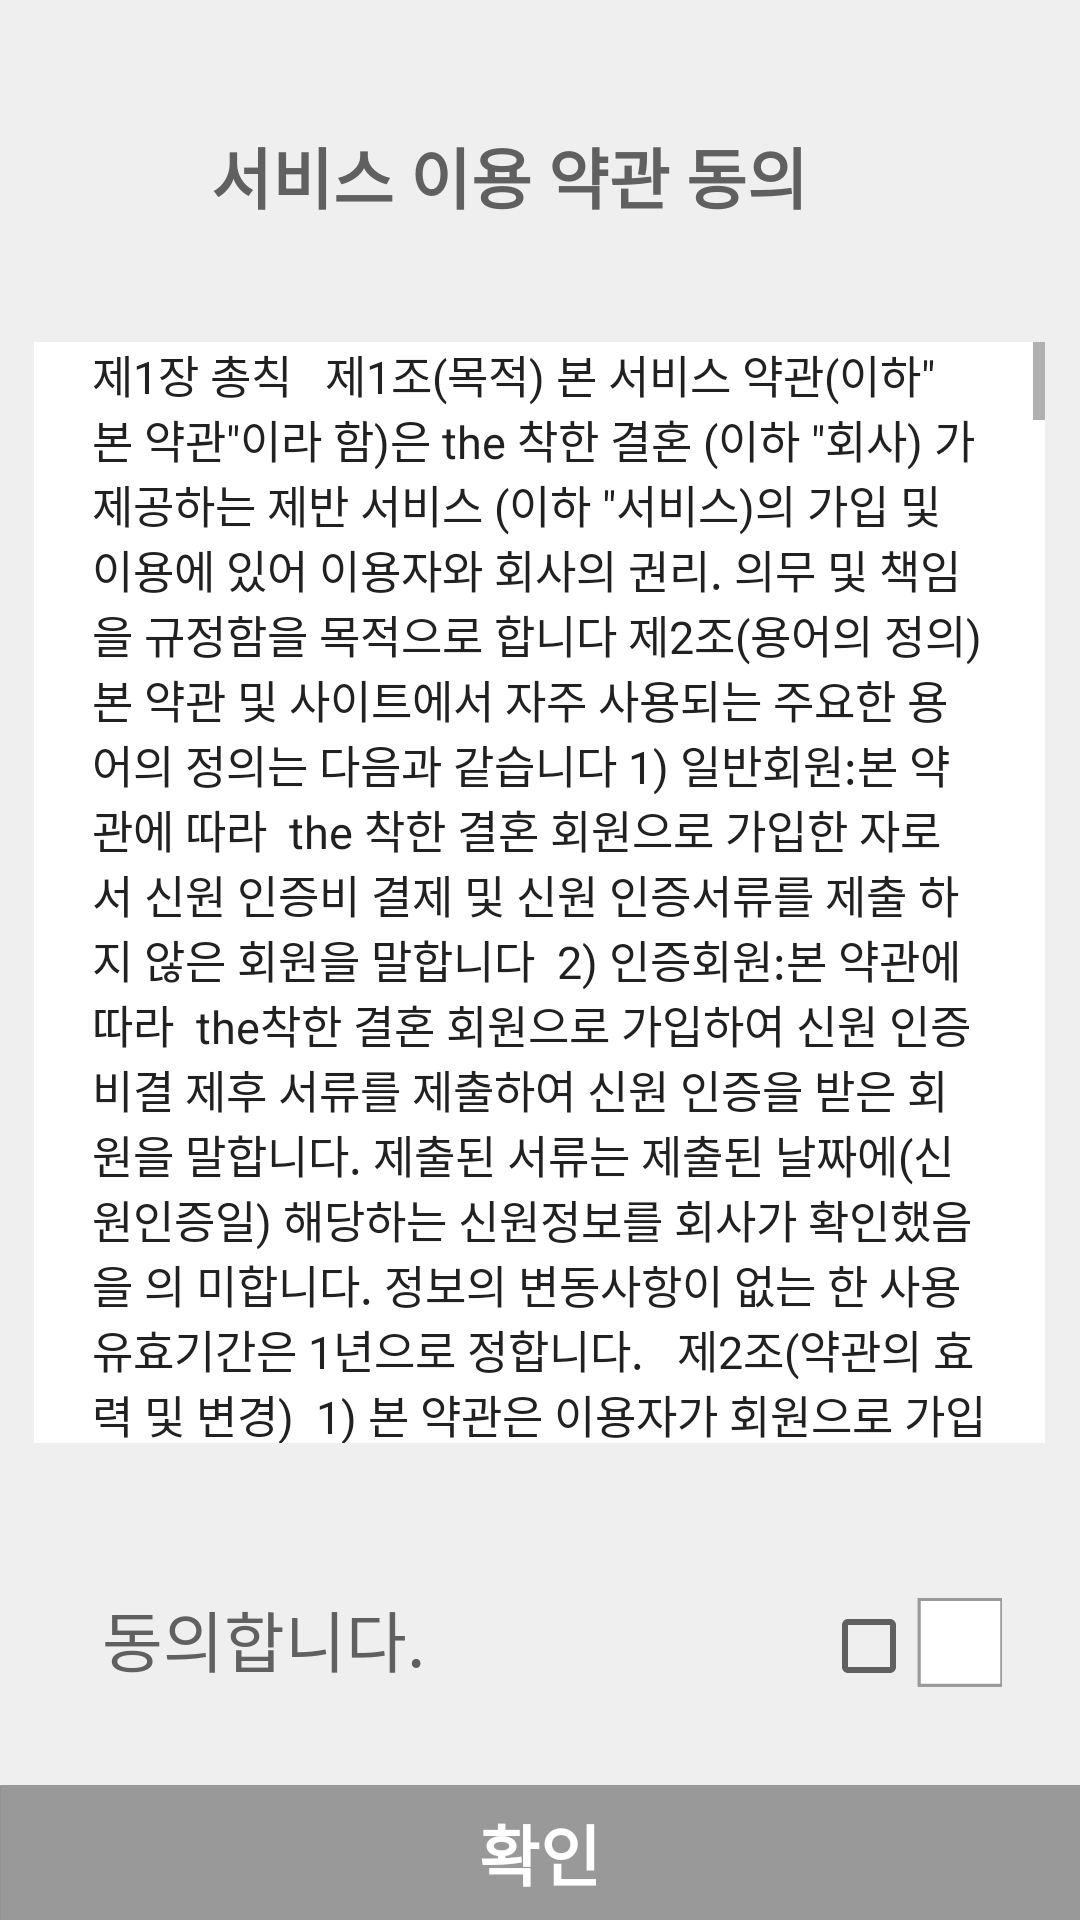

Produce the Android XML layout that renders to this screen, including the resource entries it uses.
<!-- AndroidManifest.xml: application theme AppTheme -->
<!-- res/layout/fragment_agreement.xml -->
<RelativeLayout xmlns:android="http://schemas.android.com/apk/res/android"
    xmlns:tools="http://schemas.android.com/tools" android:layout_width="match_parent"
    android:layout_height="match_parent"
    tools:context="com.ban.incl.instantclass.fragment.addclass.AgreementFragment"
    android:orientation="vertical"
    android:background="#EFEFEF">

    

    <FrameLayout
        android:layout_width="match_parent"
        android:layout_height="match_parent"
        android:layout_above="@+id/relativeLayout">

        <ScrollView
            android:layout_width="337dp"
            android:layout_height="367dp"
            android:id="@+id/scrollView4"
            android:layout_gravity="center"
            android:background="@android:color/white">

            <TextView
                android:layout_width="298dp"
                android:layout_height="381dp"
                android:textAppearance="?android:attr/textAppearanceLarge"
                android:text="제1장 총칙   제1조(목적) 본 서비스 약관(이하&quot; 본 약관&quot;이라 함)은 the 착한 결혼 (이하 &quot;회사) 가 제공하는 제반 서비스 (이하 &quot;서비스)의 가입 및 이용에 있어 이용자와 회사의 권리. 의무 및 책임을 규정함을 목적으로 합니다 제2조(용어의 정의) 본 약관 및 사이트에서 자주 사용되는 주요한 용어의 정의는 다음과 같습니다 1) 일반회원:본 약관에 따라  the 착한 결혼 회원으로 가입한 자로서 신원 인증비 결제 및 신원 인증서류를 제출 하지 않은 회원을 말합니다  2) 인증회원:본 약관에 따라  the착한 결혼 회원으로 가입하여 신원 인증 비결 제후 서류를 제출하여 신원 인증을 받은 회원을 말합니다. 제출된 서류는 제출된 날짜에(신원인증일) 해당하는 신원정보를 회사가 확인했음을 의 미합니다. 정보의 변동사항이 없는 한 사용유효기간은 1년으로 정합니다.   제2조(약관의 효력 및 변경)  1) 본 약관은 이용자가 회원으로 가입함과 동시에 효력이 발생하며 법령에 어긋나지 않는 안의 범위에서 개정 될 수 있습니다. 개정된 약관은 공지사항 또는 메일로 개정 사실을 공지함과 동시에 효력이 발생합니다  2)이 약관에 동의하는 것은 정기적으로 사이트를 방문하여 약관의 변경사항을 확인하는 것에 동의하는 것이며 변경된 약관에 대한 정보를 확인하지 못해 발생하는 이용자의 피해문제는 책임지지 않습니다 3) 회원은 변경된 약관에 대해 거부할 권리가 있으며 회원이 거부하는 경우회 사는 &quot;이용자&quot;와의 계약을 해지 할 수 있습니다. 만약 회원이 변경된 약관이 공지된 후 계속 진행될 경우 이는 변경된 약관에 동의하는 것으로 간주합니다   제2장 서비스제공 및 이용    제3조(서비스의 종류 및 변경)  1) 회사는 오프라인상에서 회원에게 다음과 같은 서비스를 유/무료로 제공합니다. 미팅 중매 관련 서비스/프로필 관련 서비스/이벤트 관련 서비스/인증대행서비스/기타회사가 제휴를 통해 회원들에게 제공하는 서비스 2) 회원의 성별 유/무료회원에 따라 일부 서비스를 제한 할 수 있습니다.    제4조 (이용신청)  1) 회원이 되고자 하는 자는 회사 가정한 가입양식에 따라 회원정보를 기재하고 회원약관에 동의한 후 회원가입을 합니다  2) 가입양식에 기재한 모든 정보는 사실인 것으로 간주하며 실명과 실제 정보를 기재해야만 법적인 보호를 받 을 수 있으며 이를 어길 때는 서비스이용에 제한을 받을 수 있습니다  3) 회원은 전문기관을 통한 신원인증에 동의합니다   4) 인증회원이 되시면 회사에서 제공하는 서비스를 받을 수 있습니다. 단 유료서비스는 결제 후 이용하실 수 있습니다.  5) 인증회원이 되기 위해서는 본인의 가입동의와 회사에서 정한 가입기준에 결격사유가 없어야 합니다. 또한, 신원인증비를 별도로 지급하셔야 합니다  6) 회원은 회원정보기재 내용에 변경상황이 발생한 경우 즉시 변경사항을 회사에 통보할 의무가 있습니다    제5조(회원정보이용 및 개인정보보호) 1) 회원이 회원가입신청에 이용자정보를 기재하고 신청을 함은 본 약관에 따라 이용 신청서에 기재한 회원정보를 수집, 이용 및 제공하는 것에 동의하는 것으로 간주합니다  2) 회원정보는 회사 및 제휴서비스를 편리하게 이용할 수 있게 하도록 회사와 제휴한 업체에 제공할 수 있습니 다. 단 회원이 이에 동의할 때에만 제공의 목적, 업체지 공범 위 등을 사전에 공지합니다  3) 회원은 회원정보수정을 통해 정보에 대한 열람 및 수정을 할 수 있습니다. 단 인증회원의 경우 정보의 신뢰 성 위해 담당자에게 통보하고 수정합니다    제3장 서비스이용료   제6조(이용료 종류)  1) 가입비는 무료이며 회사 가정한 서비스의 종류에 따라 소정의 이용료를 부담할 수 있습니다  2) 서비스이용 기간 중 이용료가 변경될 시에 이미 결제한 이용료는 소급적용되지 않습니다  3) 서비스이용료는 회사의 사정에 따라 인상 또는 인하될 수 있습니다    제7조 (무료서비스 및 유료서비스)  1) 인증회원은 전문커플매니저의 매칭서비스를 받습니다 2) 회사가 계발한 서비스나 제휴를 통한 일체의 서비스를 무료로 받을 수 있습니다  3) 인증회원가입시  신원인증설용은 유료서비스입니다  4) 일반회원은 미팅이 발생할 경우 미팅비용은 유료입니다    제8조 (유료서비스의 환급) 1) 인증회원가입시서류대행비(신원인증비)는 환급하지 않습니다  2) 미팅비용결제 후 약속확정이 되어 상대 회원의 연락처와 실명이 공개된 이후에는 만남 비용을 환급하지 않 습니다  3) 회원의 귀책사유로 인하여 회사나 다른 회원에게 입힌 손해를 배상할 책임이 있습니다    제9조(이용제한통지 및 해제절차)  1) 회원이 가입자격에 결격사유가 있을 때 전자우편으로 해당 회원에게 통지하고 회원의 자료를 1개월 이내에 삭제할 수 있습니다  2) 회원에게 이용제한을 하는 경우 사유 3) 회사가 긴급하게 이용 정지해야 할 필요가 있을 때 이전항목에 관계없이 서비스이용을 제한할 수 있습니다 4) 서비스이용정지를 통지받은 회원이 이의를 신청할 수 있습니다 5) 회사는 이용정지사유가 소멸했다고 판단하였을 경우 또는 이용정지 기간이 종료되었을 경우 이용정지 조치를 즉시 해제합니다    제10조(계약 해지할 때 개인정보) 1) 계약해지를 할 경우 개인정보는 개인정보취급방침의 보유 및 이용 기간을 기준으로 합니다.    제11조(회원의 의무)  1) 회원은 개인정보 및 인증 관련 서류는 진실에 따라 사실대로 등록해야 합니다. 또한, 회원은 본인의 정보를 유지합니다  2) 회원이 제공한 사실과 다른 정보와 회사가 제공하는 서비스에 어긋난 행위로 손해가 발생할 경우 회사는 회원에게 민형사상 책임을 물을 수 있습니다 3) 회원은 서비스이용 이중결혼(사실혼, 동거포함)을 하게 되면 회사에 즉시 알려야 하며 이를 어기고 계속 서 비스를 받을 경우에는 민형사상 모든 책임은 회원에게 있습니다. 또한, 회사는 업무방해죄로 고소 및 피해보상을 요구할 수 있고 회원은 피해보상에 응해야만 합니다 4) 회사에서 제공하는 서비스 이외에 방법을 통해 회원 간의 온·오프라인만 남을 가져서는 안 됩니다. 이를 통해 회원 간의 만남 후 문제가 발생하였을 경우 이에 대한 책임은 모두 회원에게 있으며 회사는 책임지지 않습 니다  5) 회원이 본 서비스를 통하여 게시의 하여 입수한 정보에 대한 모든 책임은 회원에게 있습니다  6) 회원은 서비스 이용권한을 타인에게 양도 또는 증여할 수 없습니다 7) 인증회원 가입시 본인의 신원확인을 위하여 인증 관련 서류(혼인관계증명서, 가족관계증명서)를 제출하여 야 합니다 회원이대행서비스를원할때는혼인관계증명서, 가족관계 증명서 발급일로부터 12월이 지난 경우나 재확인이 필요하다고 판단된 경우 회사는 대행할 수 있습니다  8) 회원은 서비스이용에 따라 필요하면 회원 간의 일부 개인정보가 공개될 수 있습니다  9) 미팅은 본인의 의사결정과 책임으로 이루어지며 특별한 경우를 제외하고는 약속된 미팅에 반드시 임해야 합니다. 특별한 이유 없이 미팅을 거부하거나 무단불참하여서는 안 되며 서비스이용에 제한을 받을 수 있습니 다  10) 서비스운영 원칙상 개인정보를 임의로 노출할 수 없으며 게시판이나 임의로 노출할 경우  전자우편으로 경고하며 행위가 반복될 경우 로그인 불가조치하며 정보를 사전 통보 없이 삭제할수있습니다  11) 미팅 시 타인과 함께 참석할 수 없습니다  12) 서비스 이용 이중결혼을 하게 되면 반드시 회사에 결혼식 15일 이내 결혼 사실을 알려야 합니다. 이를 위반 하고 서비스를 받을 경우 형법 314조 1항, 2항에 의거 형사 고소와 그에 따른 피해보상책임을 요구할 수 있습 니다 13) 회사가 수시로 변경되는 회원의 정보를 모두 확인하는 것에 한계가 있으므로 회원은 서비스를 통해 만남 상대와 교제 또는 성혼에 이를 경우 상대방의 신상에 대해 반드시 재확인해야 하며 이를 소홀히 하여발생하는 문제에 대해 회사의 책임한도는 약관에 따릅니다 14) 서비스이용중 얻은 자료와 다른 회원의 개인정보를 상업적으로 이용할 수 없습니다  15) 서비스이용시 ID와 비빌 번호에 관한 관리책임은 회원에게 있으며 제삼자에게 이용하게 하거나 도난당했을 경우 즉시 회사에 통보하고 안내에 따라야 합니다  16) 서비스운영 또는 업무를 방해하는 행위와 다른 이용자에게 피해를 주는 행위를 하지 말아야 합니다     제12조(회사의 책임)  1) 회사는 법령과 약관이 금지하는 행위를 하지 않으며 약관이 정하는 바에 따라 지속적이며 안정적인 서비스 를 제공해야 합니다 2) 서비스제공과 관련하여 알고 있는 회원의 신상정보를 본인의 승낙 없이 제삼자에게 누설하거나 배포하지 않습니다  3) 본인이 승낙한 경우이거나 회원이 당사에 제공한 개인정보를 스스로 공개한 경우는 그러하지 않습니다 4) 전기통신 기본법 등 법률의 규정에 의해 국가기관의 요구가 있는 경우 그러하지 않습니다  5) 범죄 목적이 있거나 정보통신윤리위원회의 요청이 있는 경우 공개할 수 있습니다  6) 외부마케팅을 통해 더욱 나은 서비스를 제공하기 위해 회사가 요청하고 회원 이동의 한 경우 정보를 공개할 수 있습니다  7) 회원이 서비스 이용 중 필요하다고 인정되는 다양한 정보 및 광고를 전자우편이나 유무선 전화로 제공합니 다  8) 회원의 불만이 정당하다고 인정할 경우 적극적으로 처리함을 원칙으로 합니다    제5장 기타  제13조(손해배상)  1) 회원은 회사의 유료서비스의 중대한 하자에 의하여 이용에 손해를 끼친 경우 해당 서비스의 복원으로 보상 받을 수 있습니다. 다만 회사의 고의 또는 중대한 과실 없이 회원에게 발생한 어떠한 손해에 관해서도 책임지 지 않습니다  2) 회원의 손해배상 청구권은 그 사유가 발생한 날로부터 1개월이 지나간 이후에는 소멸합니다 3) 회원끼리의 만남 도중 발생하는 불미스러운 일들(회원 간의 금전 거래)은 회원 스스로가 주의해야 하며 회 사는 책임지지 않습니다    제14조(면책조항)  1) 회원서비스의 결함에 대해 최선을 다하지만, 개선에 대해 보증을 하거나 법적인 책임을 지지 않습니다  2) 자연 발생적 또는 어쩔수 없는 원인으로 말미암은 정보서비스제공의 이행 지연이나 실패에 대하여는 일체 의 책임을 지지 않습니다. 위의 상식적인 노력에 의한 통제가 불가능한 자연 발생적 혹은 불가항력 원인은 인 터넷기능 마비, 통신사업자의 서비스중단 유사한 모든 예측매각의 어쩔 수 없는 원인을 말합니다  3) 회원이 본 약관의 규정을 위배하거나 회원 스스로 귀책사유로 인해 발생한 서비스 이용장애에 대하여 책임 지지 않습니다 4) 회원이 약관에 관련된 것 즉 서비스사용 또는 회사를 고소하는 경우회 사는 회원이 지급한 이용료 이상의 어떤 책임도 없습니다 5) 회원 상호 간 또는 회원과 제삼자 간에 본 서비스를 매개로 발생한 분쟁에 대하여는 개입할 의무가 없으며 발생하는 손해를 책임지지 않습니다 6) 서비스를 통해 만난 상대와 교제 또는 성혼에 이른 경우 본인 책임으로 상대의 산상에 대해 반드시 다시 확 인해야 합니다 7) 회사는 회원에게 무료로 제공하는 서비스와 관련해서는 어떠한 손해와 책임을 지지 않습니다 8) 회사는 회원의 게시물과 자료를 유실 파손에 대해 책임지지 않으며 회원 스스로 별도보관 조치해야 합니다 9) 회사는 회원이 본 약관규정을 위배하여 발생한 손실에 대하여는 책임을 지지 않습니다  10) 회사가 제공하는 제휴서비스이용시 제휴사에 제공하는 개인정보에 대해서는 본인의 동의하에 제공된것으로 간주하고 그로 인해 발생한 문제에 대해서 회사는 책임지지 않습니다  11) 회원이 타인의 제작물 또는 이미지를 불법적으로 등록하여 발생한 문제는 회원의 책임이며 이에 대해 회 사는 어떤 책임도 없습니다    제15조(게시물 및 회원 간 통신내용의 관리) 1) 회원은 공공질서 및 미풍양속을 위반하는 내용이나 제삼자의 저작권 등 권리를 침해하는 게시물을 등록하 는 행위 또 회원 간 통신행위를 하지 않아야 하며 만약 이와 같은 내용의 행위를 하였을 때 발생하는 결과에 대해 모든 책임은 회원에게 있습니다  2) 회사는 회원의 게시물을 소중하게 생각하며 변조 훼손 삭제되지 않도록 최선을 다하며 회원 간의 통신내용 에 대한 보안유지에 힘써야 합니다  3) 스팸성 게시물 관련이 있다고 판단되는 경우, 다른 회원을 비방하는 경우 삭제할 수 있으며 서비스이용을 제한받을 수 있으며 자격제한 및 상실시킬 수 있습니다 4) 서비스이용자가 등록한 게시물에 대한 권리와 책임은 이용자에게 있으며 이용자의 동의 없이는 상업적인 목적으로 사용하지 않습니다. 다만 서비스의 홍보 또는 비영리 목적으로 사용 가능하며 또한 서비스 내에서는 게시물등록을 할 수 있습니다    제16조(지적 재산권) 1) 회사가 작성한 저작물에 대한 저작권과 지식재산권은 회사의 소유입니다  2) 서비스를 이용하면서 얻은 정보를 회사의 사전승낙 없이 판매, 배포하거나 상업적 목적으로 이용할 수 없습 니다   제17조(광고)  1) 서비스의 운영과정보제공과 관련하여 홈페이지 등에 광고를 게재할 수 있습니다  2) 회원은 서비스이용 시 노출되는 광고게재 및 전송에 동의합니다    제18조(약관의 해석)  1) 본 약관의 내용 외에 정하지 않은 사항은 관계 법령에 따릅니다 2) 본 약관은 2014년 10월 11일부터 시행합니다     [출처] 서비스이용약관|작성자 초능력커플매니저"
                android:id="@+id/textView7"
                android:layout_gravity="center_horizontal|top"
                android:textSize="15dp"
                android:textIsSelectable="false"
                android:textStyle="normal" />
        </ScrollView>

        <FrameLayout
            android:layout_width="match_parent"
            android:layout_height="123dp"
            android:layout_gravity="left|top">

            <TextView
                android:layout_width="219dp"
                android:layout_height="38dp"
                android:textAppearance="?android:attr/textAppearanceLarge"
                android:text="서비스 이용 약관 동의"
                android:id="@+id/textView8"
                android:layout_gravity="center"
                android:textStyle="bold"
                android:textColor="#606060" />
        </FrameLayout>

    </FrameLayout>

    <RelativeLayout
        android:layout_width="wrap_content"
        android:layout_height="45dp"
        android:layout_alignParentBottom="true"
        android:layout_alignParentLeft="true"
        android:layout_alignParentStart="true"
        android:id="@+id/relativeLayout">

        <ImageButton
            android:layout_width="wrap_content"
            android:layout_height="wrap_content"
            android:id="@+id/btn_agree"
            android:layout_alignParentLeft="true"
            android:layout_alignParentStart="true"
            android:layout_alignParentBottom="true"
            android:layout_alignParentRight="true"
            android:layout_alignParentEnd="true"
            android:src="@drawable/menu_button_agree"
            android:background="@drawable/img_regi_button_1_2"
            android:layout_alignParentTop="true" />

        <TextView
            android:layout_width="wrap_content"
            android:layout_height="wrap_content"
            android:textAppearance="?android:attr/textAppearanceLarge"
            android:text="확인"
            android:id="@+id/txt_agree_confirm"
            android:layout_centerVertical="true"
            android:layout_centerHorizontal="true"
            android:textColor="@android:color/white"
            android:textAlignment="center"
            android:textStyle="bold" />

    </RelativeLayout>

    <RelativeLayout
        android:layout_width="match_parent"
        android:layout_height="45dp"
        android:layout_above="@+id/relativeLayout"
        android:layout_alignParentLeft="true"
        android:layout_alignParentStart="true"
        android:layout_marginBottom="25dp"
        android:id="@+id/relativeLayout2">

        <ImageButton
            android:layout_width="wrap_content"
            android:layout_height="wrap_content"
            android:id="@+id/btn_agree_chk"
            android:background="@drawable/img_regi_check_box"
            android:src="@drawable/menu_button_agree_chk"
            android:layout_centerVertical="true"
            android:layout_alignParentRight="true"
            android:layout_alignParentEnd="true"
            android:layout_marginRight="26dp"
            android:layout_marginEnd="26dp"
            android:clickable="true" />

        <TextView
            android:layout_width="wrap_content"
            android:layout_height="wrap_content"
            android:textAppearance="?android:attr/textAppearanceLarge"
            android:text="동의합니다."
            android:id="@+id/textView3"
            android:textColor="#606060"
            android:textAlignment="center"
            android:layout_alignBottom="@+id/btn_agree_chk"
            android:layout_alignParentLeft="true"
            android:layout_alignParentStart="true"
            android:layout_marginLeft="34dp"
            android:layout_marginStart="34dp" />

        <CheckBox
            android:layout_width="wrap_content"
            android:layout_height="wrap_content"
            android:id="@+id/chk_agree"
            android:layout_alignTop="@+id/btn_agree_chk"
            android:layout_toLeftOf="@+id/btn_agree_chk"
            android:layout_toStartOf="@+id/btn_agree_chk" />

    </RelativeLayout>

</RelativeLayout>
<!-- resources referenced by this layout -->
<resources>
  <!-- drawable img_regi_button_1_2: png bitmap (drawable-xxhdpi, 1082 bytes) -->
  <!-- drawable img_regi_check_box: png bitmap (drawable-xxhdpi, 303 bytes) -->
  <!-- drawable menu_button_agree (drawable) -->
  <?xml version="1.0" encoding="utf-8"?>
  <selector xmlns:android="http://schemas.android.com/apk/res/android"
      android:layout_width="match_parent" android:layout_height="match_parent">
  
      <item android:drawable = "@drawable/img_regi_button_1_2" android:state_pressed="true"/>
      <item android:drawable = "@drawable/img_regi_button_1_1"/>
  </selector>
  
      
      
      
      
      
      
      
  <!-- drawable menu_button_agree_chk (drawable) -->
  <?xml version="1.0" encoding="utf-8"?>
  <selector xmlns:android="http://schemas.android.com/apk/res/android"
      android:layout_width="match_parent" android:layout_height="match_parent">
  
      <item android:drawable = "@drawable/img_regi_check"  android:state_pressed="true"  />
      <item android:drawable = "@drawable/img_regi_check_box"/>
  </selector>
  
      
      
      
      
      
      
      
  <style name="AppTheme" parent="Theme.AppCompat.Light.NoActionBar">
          
          <item name="colorPrimary">@color/myPrimaryColor</item>
          <item name="colorPrimaryDark">@color/myPrimaryDarkColor</item>
          <item name="colorAccent">@color/myAccentColor</item>
          <item name="android:textColorPrimary">@color/myTextPrimaryColor</item>
          <item name="android:navigationBarColor">@color/myNavigationColor</item>
          <item name="drawerArrowStyle">@style/DrawerArrowStyle</item>
  
          <item name="android:windowDrawsSystemBarBackgrounds">true</item>
          <item name="android:statusBarColor">@android:color/transparent</item>
  
          <item name="android:windowBackground">@drawable/img_bg</item>
          <item name="android:windowContentTransitions">true</item>
      </style>
  <!-- drawable img_regi_button_1_1: png bitmap (drawable-xxhdpi, 1072 bytes) -->
  <!-- drawable img_regi_check: png bitmap (drawable-xxhdpi, 972 bytes) -->
  <color name="myPrimaryColor">#2196F3</color>
  <color name="myPrimaryDarkColor">#000</color>
  <color name="myAccentColor">#FF4081</color>
  <color name="myTextPrimaryColor">#212121</color>
  <color name="myNavigationColor">#45FFFFFF</color>
  <style name="DrawerArrowStyle" parent="Widget.AppCompat.DrawerArrowToggle">
          <item name="spinBars">true</item>
          <item name="color">@android:color/white</item>
      </style>
</resources>
